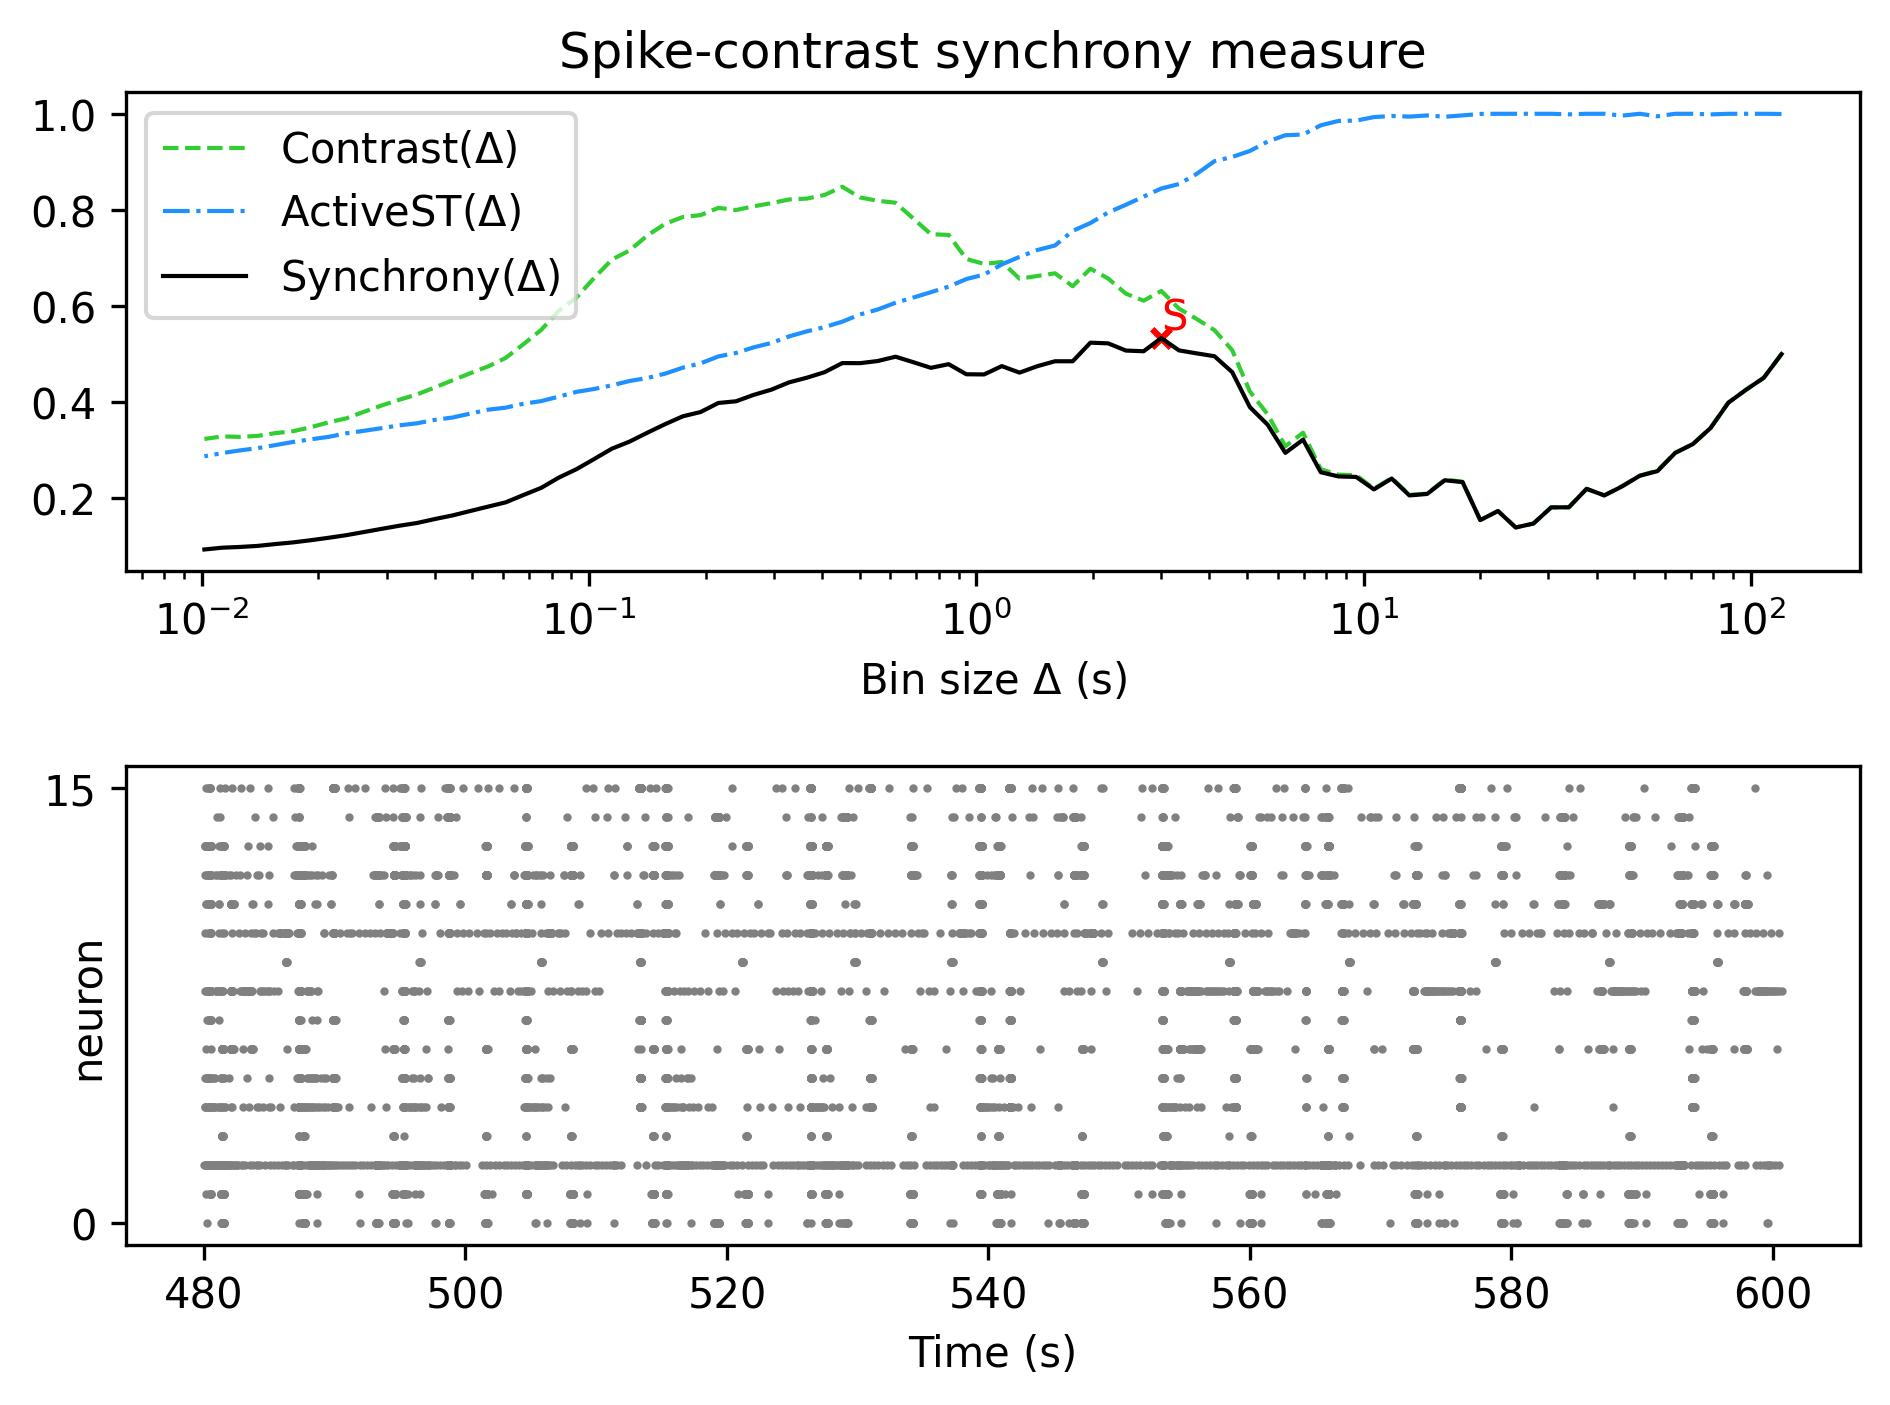

Source data for this figure (header and first rows):
, Spike-contrast (120.0 s), Spike-contrast (108.0 s), Spike-contrast (97.2 s), Spike-contrast (87.48 s), Spike-contrast (78.732 s), Spike-contrast (70.859 s), Spike-contrast (63.773 s), Spike-contrast (57.396 s), Spike-contrast (51.656 s), Spike-contrast (46.49 s), Spike-contrast (41.841 s), Spike-contrast (37.657 s), Spike-contrast (33.892 s), Spike-contrast (30.502 s), Spike-contrast (27.452 s), Spike-contrast (24.707 s), Spike-contrast (22.236 s), Spike-contrast (20.013 s), Spike-contrast (18.011 s), Spike-contrast (16.21 s), Spike-contrast (14.589 s), Spike-contrast (13.13 s), Spike-contrast (11.817 s)
0, 0.4994, 0.4502, 0.4252, 0.3983, 0.3456, 0.3121, 0.2937, 0.2557, 0.246, 0.2238, 0.2051, 0.2188, 0.1803, 0.1802, 0.1465, 0.1383, 0.1726, 0.1537, 0.2328, 0.2367, 0.2081, 0.2051, 0.2403
